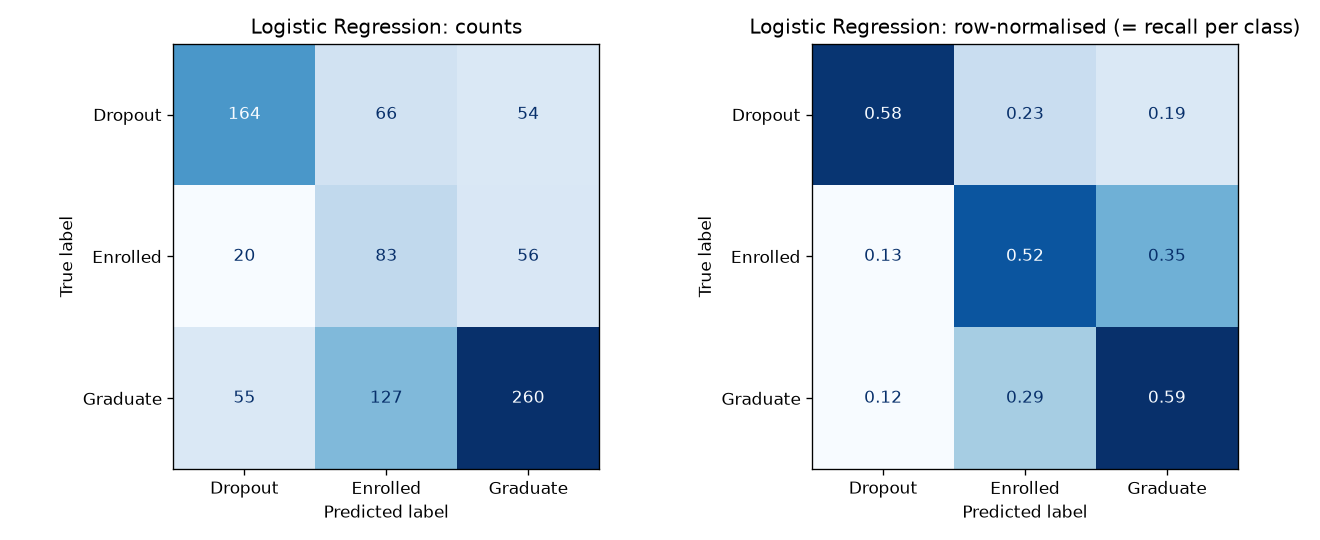

The table this chart was drawn from, first rows:
, Predicted Dropout, Predicted Enrolled, Predicted Graduate
Actual Dropout, 164, 66, 54
Actual Enrolled, 20, 83, 56
Actual Graduate, 55, 127, 260
